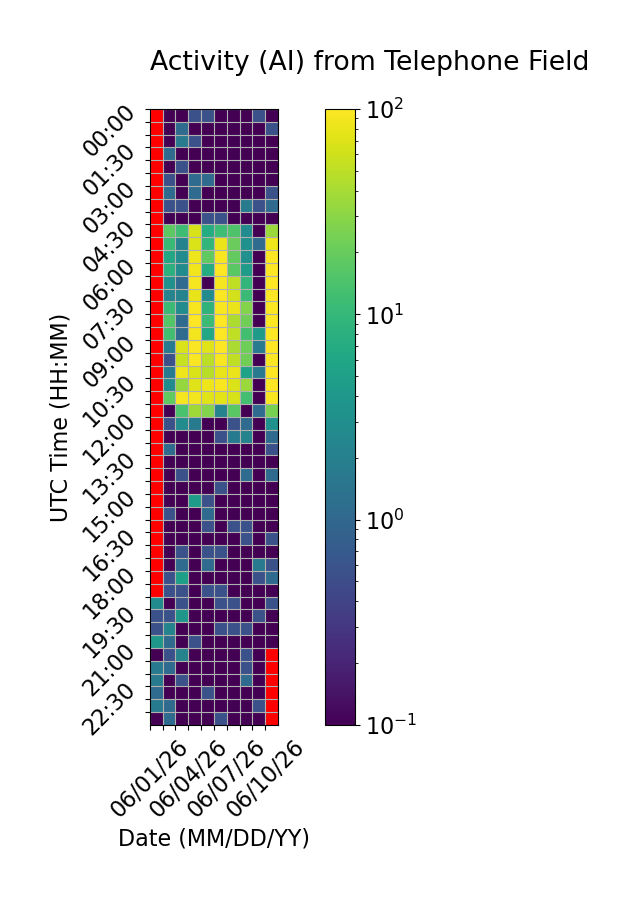

The data file committed next to this chart (first rows):
Time (UTC), 06/01/26, 06/02/26, 06/03/26, 06/04/26, 06/05/26, 06/06/26, 06/07/26, 06/08/26, 06/09/26, 06/10/26
00:00, , 0.0, 0.0, 0.5556, 0.5556, 0.0, 0.0, 0.0, 0.5556, 0.0
00:30, , 0.0, 1.111, 0.0, 0.0, 0.0, 0.0, 0.0, 0.0, 0.5556
01:00, , 0.0, 1.667, 0.5556, 0.0, 0.0, 0.0, 0.0, 0.0, 0.0
01:30, , 1.111, 0.0, 0.0, 0.0, 0.0, 0.0, 0.0, 0.0, 0.0
02:00, , 0.0, 0.5556, 0.0, 0.0, 0.0, 0.0, 0.0, 0.0, 0.0
02:30, , 0.5556, 0.0, 1.111, 1.111, 0.0, 0.0, 0.0, 0.0, 0.0
03:00, , 1.111, 0.0, 1.111, 0.0, 0.0, 0.0, 0.0, 0.0, 0.5556
03:30, , 0.5556, 0.5556, 0.0, 0.0, 0.0, 0.0, 1.667, 0.5556, 1.111
04:00, , 0.0, 0.0, 0.0, 0.5556, 0.5556, 0.0, 0.0, 0.0, 0.0
04:30, , 17.78, 11.67, 65.0, 7.222, 11.67, 14.44, 2.778, 0.0, 35.0
05:00, , 10.56, 2.222, 67.78, 9.444, 82.22, 20.56, 3.333, 1.111, 85
05:30, , 6.111, 2.778, 83.33, 18.33, 94.44, 18.89, 3.333, 0.0, 98.33
06:00, , 8.333, 2.778, 85.56, 7.222, 97.78, 17.22, 4.444, 0.0, 100.0
06:30, , 3.333, 1.111, 91.11, 0.0, 91.67, 52.22, 9.444, 0.0, 100.0
07:00, , 2.222, 2.222, 79.44, 2.778, 97.22, 62.78, 11.11, 0.0, 100.0
07:30, , 11.11, 2.778, 92.78, 8.889, 94.44, 82.22, 27.78, 0.0, 96.11
08:00, , 15.56, 1.111, 97.78, 11.11, 100.0, 42.78, 22.22, 0.0, 98.89
08:30, , 12.22, 1.111, 88.89, 6.111, 98.89, 51.67, 12.22, 4.444, 100.0
09:00, , 1.667, 67.22, 97.22, 71.67, 98.33, 41.11, 21.67, 1.667, 100.0
09:30, , 0.5556, 56.67, 95.56, 50.56, 93.89, 52.22, 22.22, 0.0, 100.0
10:00, , 1.667, 84.44, 67.78, 47.22, 80.0, 82.22, 5.556, 1.667, 100.0
10:30, , 2.778, 33.89, 71.67, 83.33, 92.78, 67.78, 35.0, 0.0, 100.0
11:00, , 18.33, 90.0, 87.78, 70.56, 74.44, 66.11, 12.78, 0.0, 92.78
11:30, , 0.0, 13.89, 37.78, 27.78, 2.222, 17.22, 0.0, 1.111, 24.44
12:00, , 0.5556, 2.778, 1.667, 0.0, 0.0, 0.5556, 1.111, 0.0, 3.333
12:30, , 0.0, 0.0, 0.0, 0.0, 0.5556, 1.667, 2.222, 0.0, 1.111
13:00, , 1.111, 0.0, 0.0, 0.0, 0.0, 0.0, 0.0, 0.0, 0.5556
13:30, , 0.0, 0.0, 0.0, 0.0, 0.0, 0.0, 0.0, 0.0, 0.0
14:00, , 0.0, 0.5556, 0.0, 0.0, 0.0, 0.0, 1.111, 0.0, 1.111
14:30, , 0.0, 0.0, 0.0, 0.0, 0.5556, 0.0, 0.0, 0.0, 0.0
15:00, , 0.0, 0.0, 4.444, 0.5556, 0.0, 0.0, 0.0, 0.0, 0.0
15:30, , 0.5556, 0.0, 0.0, 1.111, 0.0, 0.0, 0.0, 0.0, 0.0
16:00, , 0.0, 0.0, 0.0, 0.5556, 0.0, 0.5556, 0.5556, 0.0, 0.0
16:30, , 0.0, 0.0, 0.0, 0.0, 0.0, 0.0, 0.5556, 0.0, 0.5556
17:00, , 0.0, 0.5556, 0.0, 0.5556, 0.5556, 0.0, 0.0, 0.0, 0.0
17:30, , 0.0, 1.111, 0.0, 1.111, 0.0, 0.0, 0.0, 1.667, 0.5556
18:00, , 0.5556, 5.0, 0.0, 0.0, 0.0, 0.0, 0.0, 0.5556, 1.111
18:30, , 0.5556, 0.5556, 0.0, 0.5556, 0.5556, 0.0, 0.0, 0.0, 0.0
19:00, 2.778, 0.0, 0.5556, 0.0, 0.0, 0.5556, 0.5556, 0.0, 0.0, 0.5556
19:30, 0.5556, 0.5556, 3.889, 0.0, 0.0, 0.0, 0.0, 0.0, 0.5556, 0.0
20:00, 0.5556, 2.222, 0.0, 0.0, 0.0, 0.5556, 0.5556, 0.5556, 0.0, 0.0
20:30, 3.889, 1.111, 0.0, 0.5556, 0.0, 0.0, 0.0, 0.0, 0.0, 0.0
21:00, 0.0, 0.5556, 2.222, 0.0, 0.0, 0.0, 0.0, 0.5556, 0.0, 
21:30, 1.667, 1.111, 0.0, 0.0, 0.0, 0.0, 0.0, 0.5556, 0.0, 
22:00, 1.667, 0.0, 0.5556, 0.0, 0.0, 0.0, 0.0, 1.111, 0.0, 
22:30, 1.111, 0.0, 0.0, 0.0, 0.5556, 0.0, 0.0, 0.0, 0.0, 
23:00, 1.667, 1.111, 0.0, 0.0, 0.0, 0.0, 0.0, 0.0, 0.5556, 
23:30, 0.0, 1.111, 0.0, 0.0, 0.0, 0.5556, 0.0, 0.0, 0.0, 
